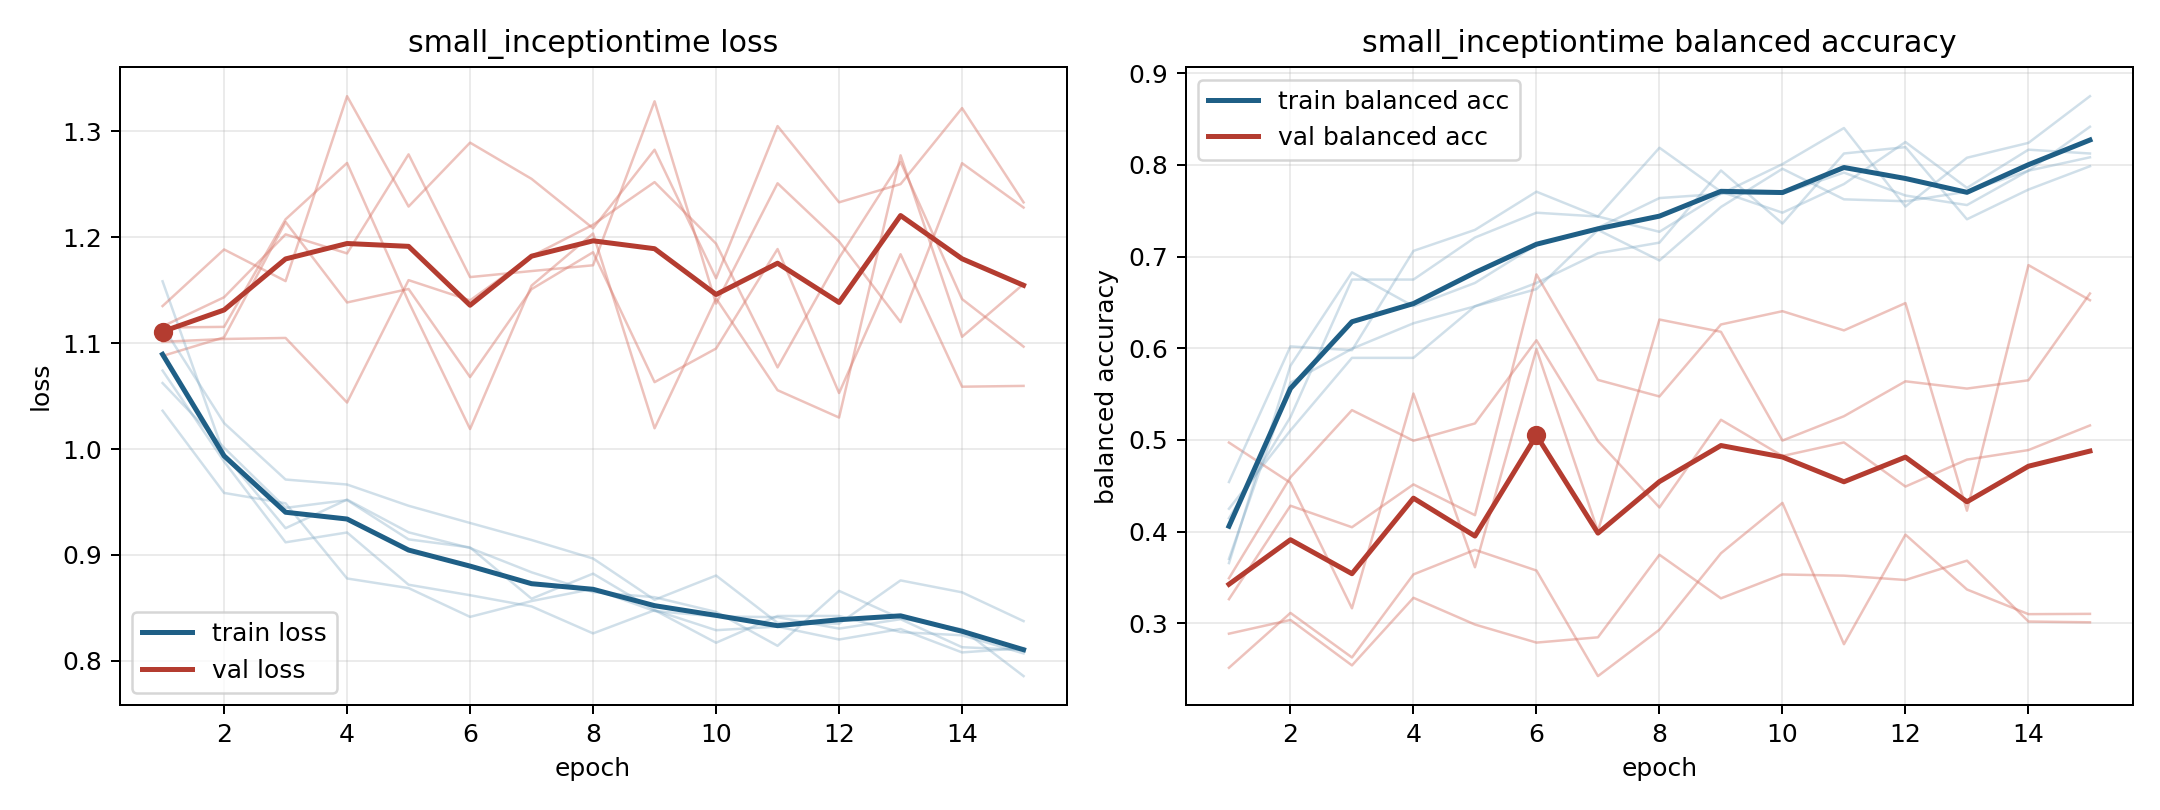

Data behind this chart, as committed beside it:
model, fold, epoch, train_loss, train_balanced_accuracy, val_loss, val_balanced_accuracy
small_inceptiontime, 1, 1, 1.062, 0.425, 1.088, 0.4972
small_inceptiontime, 1, 2, 1.001, 0.5104, 1.106, 0.4533
small_inceptiontime, 1, 3, 0.9445, 0.5896, 1.214, 0.3164
small_inceptiontime, 1, 4, 0.9519, 0.5896, 1.138, 0.5507
small_inceptiontime, 1, 5, 0.9148, 0.6458, 1.151, 0.3612
small_inceptiontime, 1, 6, 0.9071, 0.6646, 1.068, 0.5991
small_inceptiontime, 1, 7, 0.8587, 0.7292, 1.151, 0.4004
small_inceptiontime, 1, 8, 0.8824, 0.6958, 1.186, 0.6314
small_inceptiontime, 1, 9, 0.8479, 0.7542, 1.063, 0.618
small_inceptiontime, 1, 10, 0.8172, 0.7958, 1.095, 0.4994
small_inceptiontime, 1, 11, 0.8424, 0.7625, 1.189, 0.5259
small_inceptiontime, 1, 12, 0.8424, 0.7604, 1.053, 0.564
small_inceptiontime, 1, 13, 0.8272, 0.7708, 1.184, 0.5561
small_inceptiontime, 1, 14, 0.8242, 0.7938, 1.059, 0.5651
small_inceptiontime, 1, 15, 0.8071, 0.8417, 1.06, 0.6598
small_inceptiontime, 2, 1, 1.158, 0.3657, 1.116, 0.2887
small_inceptiontime, 2, 2, 0.995, 0.581, 1.143, 0.3037
small_inceptiontime, 2, 3, 0.9253, 0.6829, 1.203, 0.2541
small_inceptiontime, 2, 4, 0.9523, 0.6458, 1.185, 0.3279
small_inceptiontime, 2, 5, 0.9214, 0.6713, 1.278, 0.2987
small_inceptiontime, 2, 6, 0.9066, 0.713, 1.162, 0.279
small_inceptiontime, 2, 7, 0.8837, 0.7315, 1.168, 0.2848
small_inceptiontime, 2, 8, 0.865, 0.7639, 1.174, 0.3748
small_inceptiontime, 2, 9, 0.8602, 0.7685, 1.328, 0.3273
small_inceptiontime, 2, 10, 0.8462, 0.8009, 1.137, 0.3533
small_inceptiontime, 2, 11, 0.8142, 0.8403, 1.251, 0.352
small_inceptiontime, 2, 12, 0.8661, 0.7546, 1.196, 0.3473
small_inceptiontime, 2, 13, 0.8401, 0.8079, 1.12, 0.3684
small_inceptiontime, 2, 14, 0.8299, 0.8241, 1.27, 0.302
small_inceptiontime, 2, 15, 0.7857, 0.875, 1.228, 0.3011
small_inceptiontime, 3, 1, 1.116, 0.3704, 1.115, 0.3263
small_inceptiontime, 3, 2, 1.025, 0.5625, 1.115, 0.4283
small_inceptiontime, 3, 3, 0.9712, 0.5995, 1.217, 0.4048
small_inceptiontime, 3, 4, 0.9665, 0.6273, 1.27, 0.4516
small_inceptiontime, 3, 5, 0.9465, 0.6458, 1.139, 0.418
small_inceptiontime, 3, 6, 0.9302, 0.6713, 1.019, 0.6806
small_inceptiontime, 3, 7, 0.9142, 0.7037, 1.154, 0.5655
small_inceptiontime, 3, 8, 0.8967, 0.7153, 1.204, 0.5475
small_inceptiontime, 3, 9, 0.8577, 0.794, 1.02, 0.626
small_inceptiontime, 3, 10, 0.8806, 0.7361, 1.142, 0.6405
small_inceptiontime, 3, 11, 0.8359, 0.8125, 1.056, 0.6195
small_inceptiontime, 3, 12, 0.8352, 0.8194, 1.03, 0.6493
small_inceptiontime, 3, 13, 0.876, 0.7407, 1.277, 0.4229
small_inceptiontime, 3, 14, 0.8648, 0.7731, 1.106, 0.6908
small_inceptiontime, 3, 15, 0.8376, 0.7986, 1.156, 0.6524
small_inceptiontime, 4, 1, 1.074, 0.4146, 1.135, 0.2515
small_inceptiontime, 4, 2, 0.9883, 0.525, 1.188, 0.3114
small_inceptiontime, 4, 3, 0.912, 0.675, 1.159, 0.2628
small_inceptiontime, 4, 4, 0.9213, 0.675, 1.333, 0.3534
small_inceptiontime, 4, 5, 0.8719, 0.7208, 1.229, 0.3802
small_inceptiontime, 4, 6, 0.862, 0.7479, 1.289, 0.3576
small_inceptiontime, 4, 7, 0.8514, 0.7438, 1.255, 0.2425
small_inceptiontime, 4, 8, 0.826, 0.8187, 1.208, 0.2931
small_inceptiontime, 4, 9, 0.8479, 0.7708, 1.283, 0.3765
small_inceptiontime, 4, 10, 0.829, 0.7479, 1.161, 0.4314
small_inceptiontime, 4, 11, 0.8324, 0.7792, 1.305, 0.2773
small_inceptiontime, 4, 12, 0.8202, 0.825, 1.233, 0.3968
small_inceptiontime, 4, 13, 0.8301, 0.775, 1.25, 0.3369
small_inceptiontime, 4, 14, 0.808, 0.8167, 1.322, 0.31
small_inceptiontime, 4, 15, 0.8121, 0.8125, 1.233, 0.3103
... 15 more rows
